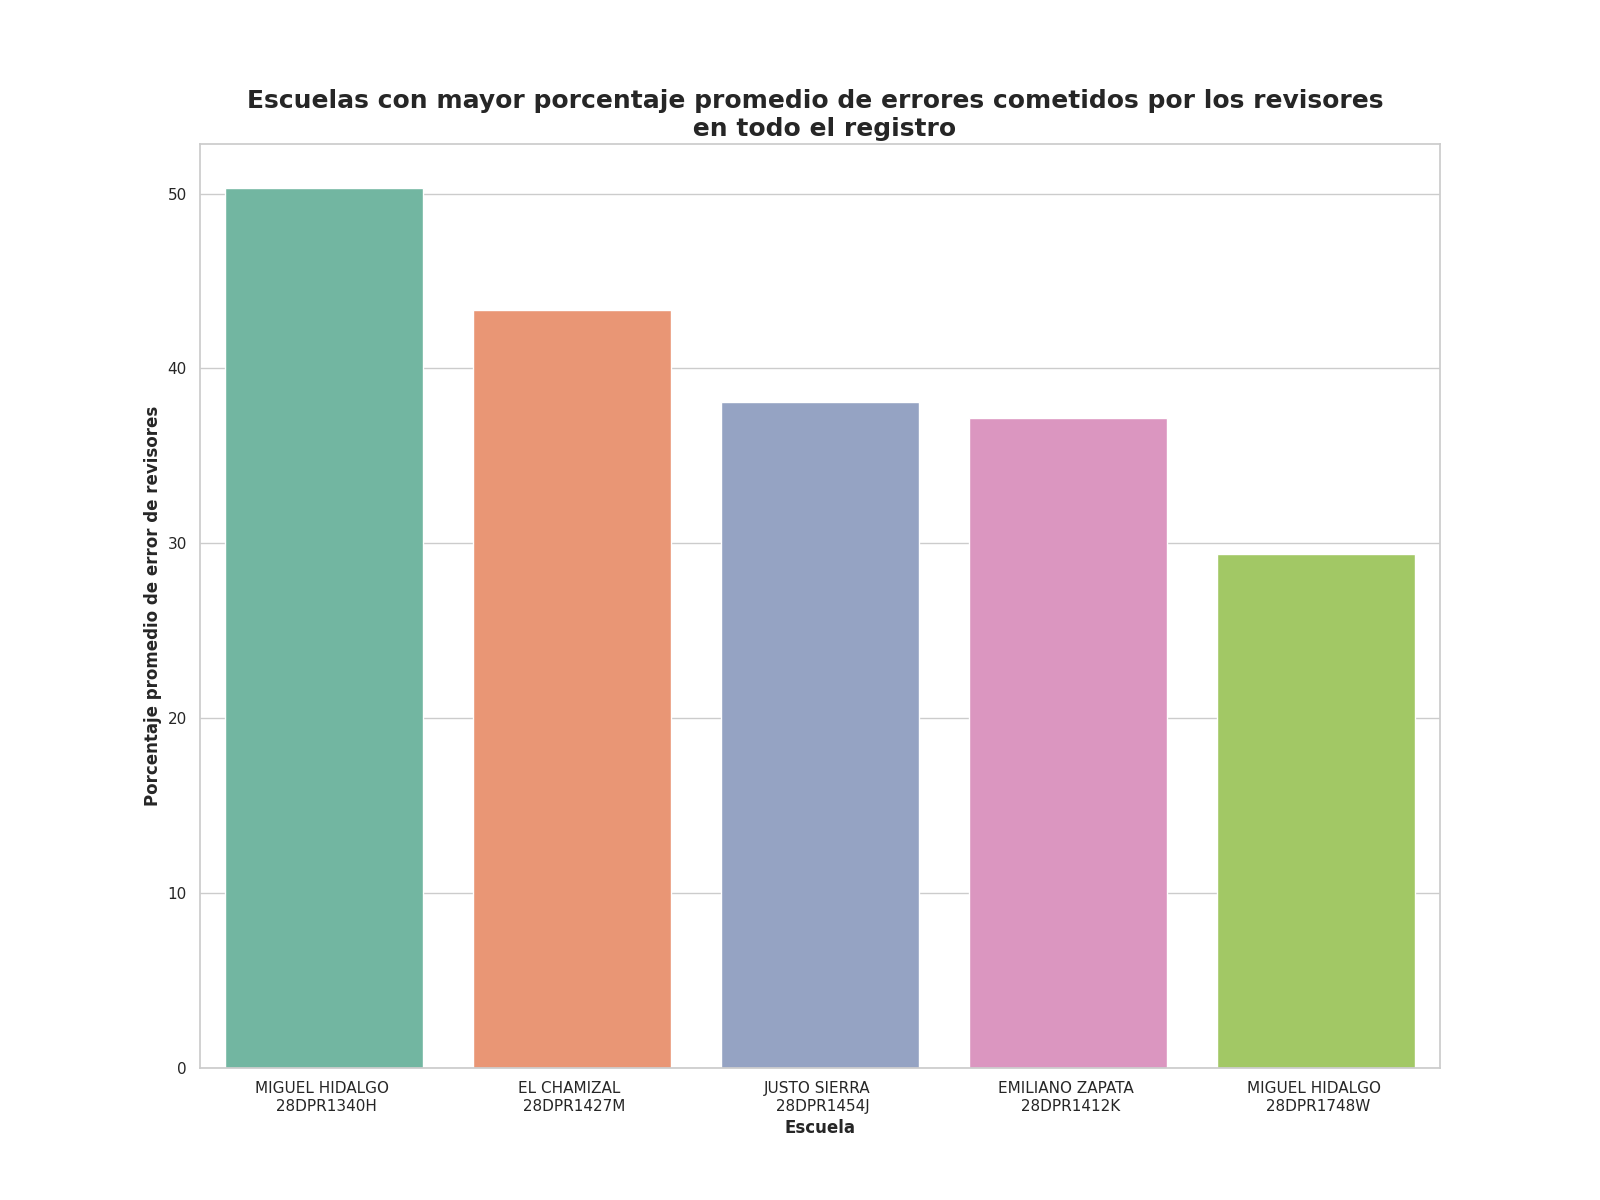

The table this chart was drawn from, first rows:
Escuela, Porcentaje promedio de errores
MIGUEL HIDALGO ? 28DPR1340H, 50.32
EL CHAMIZAL ? 28DPR1427M, 43.33
JUSTO SIERRA ? 28DPR1454J, 38.09
EMILIANO ZAPATA ? 28DPR1412K, 37.14
MIGUEL HIDALGO ? 28DPR1748W, 29.39
PROFA. JUANA MARIA CABRERA SALINAS ? 28D…, 28.16
PROF. EUTIMIO MARTINEZ LARA ? 28DPR0513B, 27.53
ARMANDO BARBA ? 28DPR1343E, 24.98
DR. NORBERTO TREVIÑO ZAPATA ? 28DPR1045F, 23.96
ARTEMIO VILLAFAÑA PADILLA ? 28DPR2182P, 22.02
MIGUEL HIDALGO ? 28DPR0829Z, 20.55
JOSE VASCONCELOS ? 28DPR2098R, 19.93
NIÑOS HEROES ? 28DPR1344D, 19.41
GRAL. EMILIANO ZAPATA ? 28DPR1433X, 18.74
DISTRIBUIDORES NISSAN NUM. 37 ? 28DPR246…, 15.77
IGNACIO LOPEZ RAYON ? 28DPR2164Z, 15.4
ALBERTO CARRERA TORRES ? 28DPR2064A, 14.44
GRAL. CESAR LOPEZ DE LARA ? 28DPR1817B, 12.92
MOCTEZUMA ? 28DPR2452S, 12.38
GERARDO GOMEZ CASTILLO ? 28DPR1414I, 12.34
HIMNO NACIONAL ? 28DPR1130C, 10.12
MARGARITA MAZA DE JUAREZ ? 28DPR1505Z, 9.82
CLUB DE LEONES ? 28DPR1142H, 9.08
CLUB ROTARIO ? 28DPR1143G, 8.7
MAGDALENO AGUILAR ? 28DPR0979G, 7.56
ARTICULO 27 CONSTITUCIONAL ? 28DPR0806P, 6.75
MIGUEL HIDALGO ? 28DPR0774N, 6.06
20 DE NOVIEMBRE ? 28DPR2562Y, 6.02
ENRIQUE C. REBSAMEN ? 28DPR1139U, 5.8
FELIPE ANGELES ? 28DPR2081R, 4.77
LIC. EMILIO PORTES GIL ? 28DPR1593K, 3.76
PROF. CLEMENTE RIVERA MOCTEZUMA ? 28DPR2…, 3.64
ELVIRA SALDAÑA MORALES ? 28DPR2274F, 3.5
FELIPE CARRILLO PUERTO ? 28DPR1403C, 3.08
NUEVO SANTANDER ? 28DPR2377B, 3.08
JUAN B. TIJERINA ? 28DPR1125R, 2.77
PROFA. AURELIA GARCIA RODRIGUEZ ? 28DPR1…, 2.68
PROFA. MA. GUADALUPE GARCIA GARCIA ? 28D…, 2.65
SIMON BOLIVAR ? 28DPR0039O, 2.61
PROFA. MARIA GUADALUPE JAIME GARZA ? 28D…, 2.61
FORD NUM. 16 ? 28DPR0754Z, 2.48
LEONA VICARIO ? 28DPR1169O, 2.36
RAUL FLORES GARCIA ? 28DPR2381O, 2.25
LIC. LUIS DONALDO COLOSIO MURRIETA ? 28D…, 2.18
LA CORREGIDORA ? 28DPR1173A, 2.05
ANTONIO ALVAREZ BERRONES ? 28DPR1121V, 2.02
VENUSTIANO CARRANZA ? 28DPR1686Z, 1.94
PROF. JOSE MARTINEZ Y MARTINEZ ? 28DPR00…, 1.94
ARTICULO 3 CONSTITUCIONAL ? 28DPR2045M, 1.85
IGNACIO JOSE ALLENDE ? 28DPR2149H, 1.25
